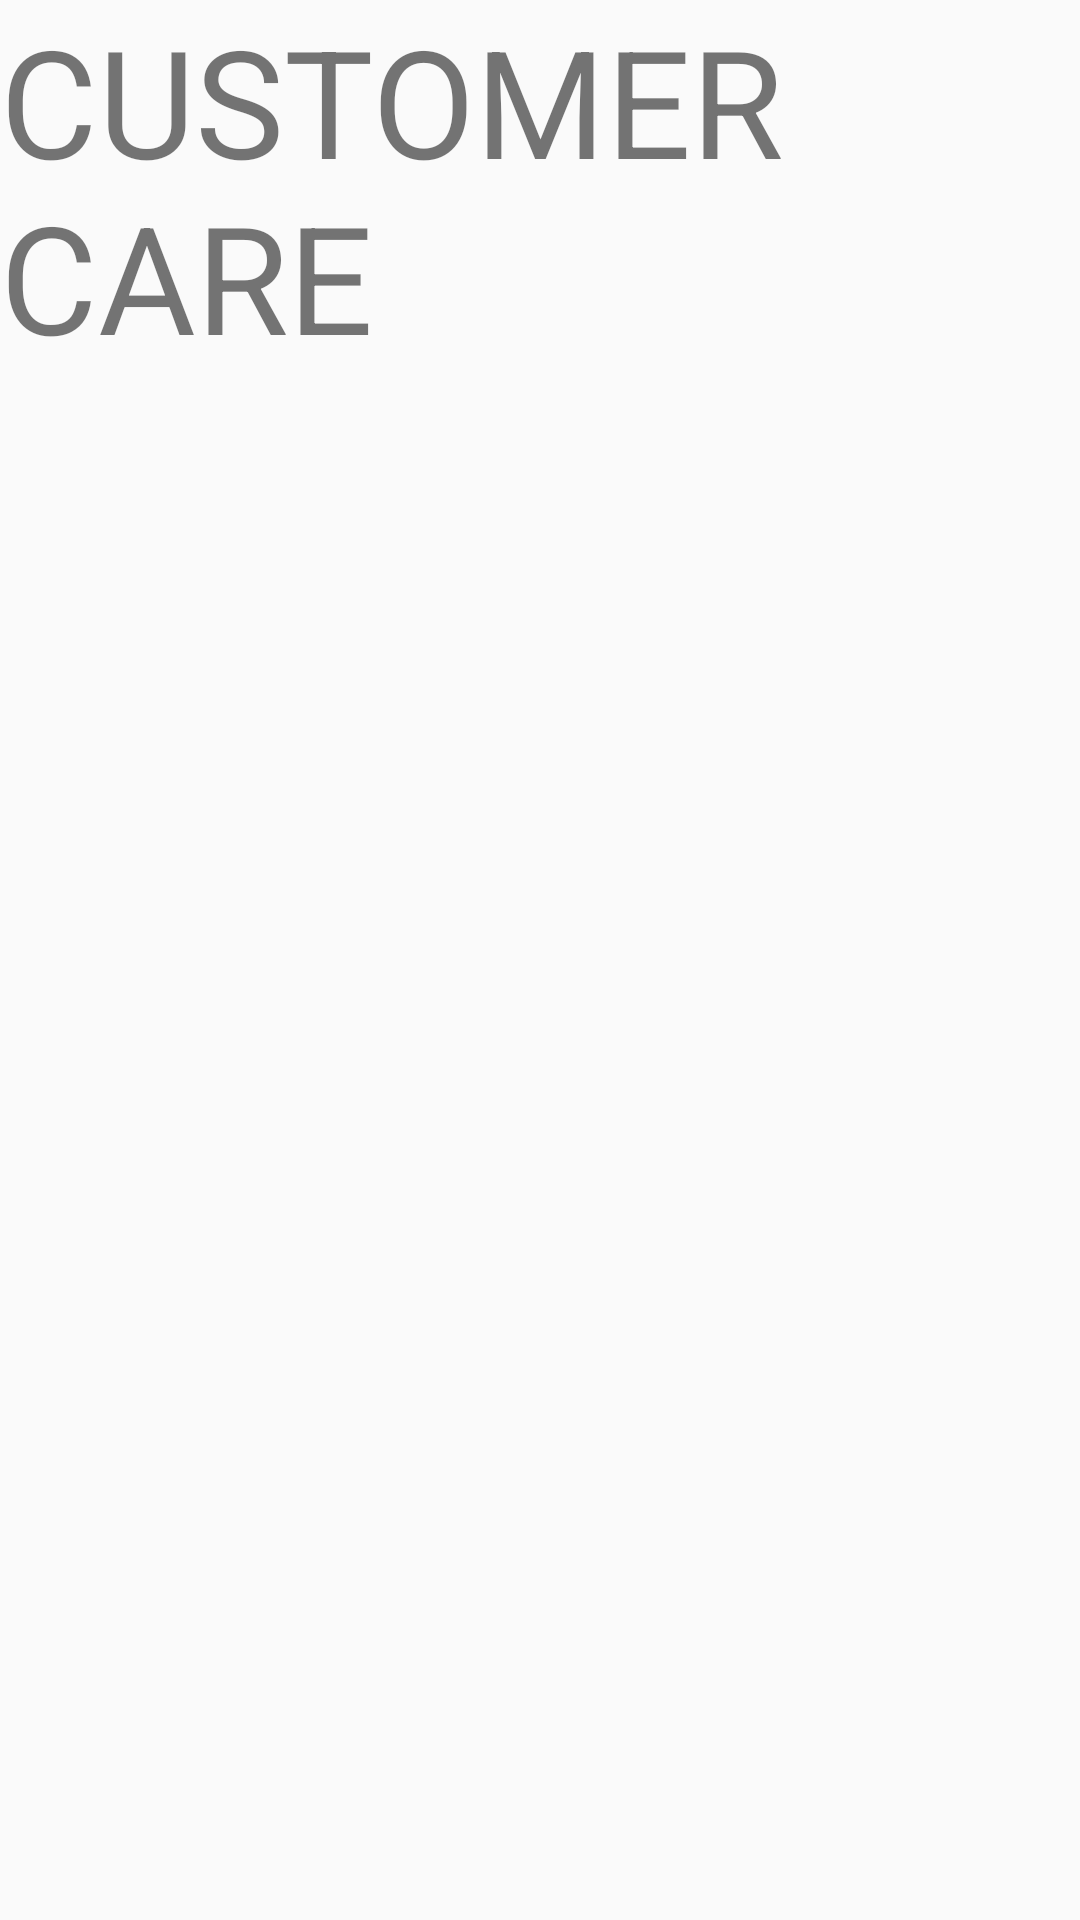

Here is an Android app screen rendered from its layout file. Give the layout XML and the strings, colors and styles it references.
<!-- AndroidManifest.xml: application theme AppTheme -->
<!-- res/layout/fragment_cusomer_care.xml -->
<LinearLayout xmlns:android="http://schemas.android.com/apk/res/android"
    xmlns:tools="http://schemas.android.com/tools"
    android:layout_width="match_parent"
    android:layout_height="match_parent"
    android:orientation="vertical"
    tools:context="com.app.qnq_app.fragment.FragmentCustomerCare">

    <TextView
        android:layout_width="wrap_content"
        android:layout_height="wrap_content"
        android:text="CUSTOMER CARE"
        android:layout_gravity="center"
        android:textSize="50dp"/>
</LinearLayout>
<!-- resources referenced by this layout -->
<resources>
  <style name="AppTheme" parent="Theme.AppCompat.Light.DarkActionBar">
          
          <item name="colorPrimary">@color/colorPrimary</item>
          <item name="colorPrimaryDark">@color/colorPrimaryDark</item>
          <item name="colorAccent">@color/colorAccent</item>
      </style>
  <color name="colorPrimary">#00695C</color>
  <color name="colorPrimaryDark">#004D40</color>
  <color name="colorAccent">#9C27B0</color>
</resources>
